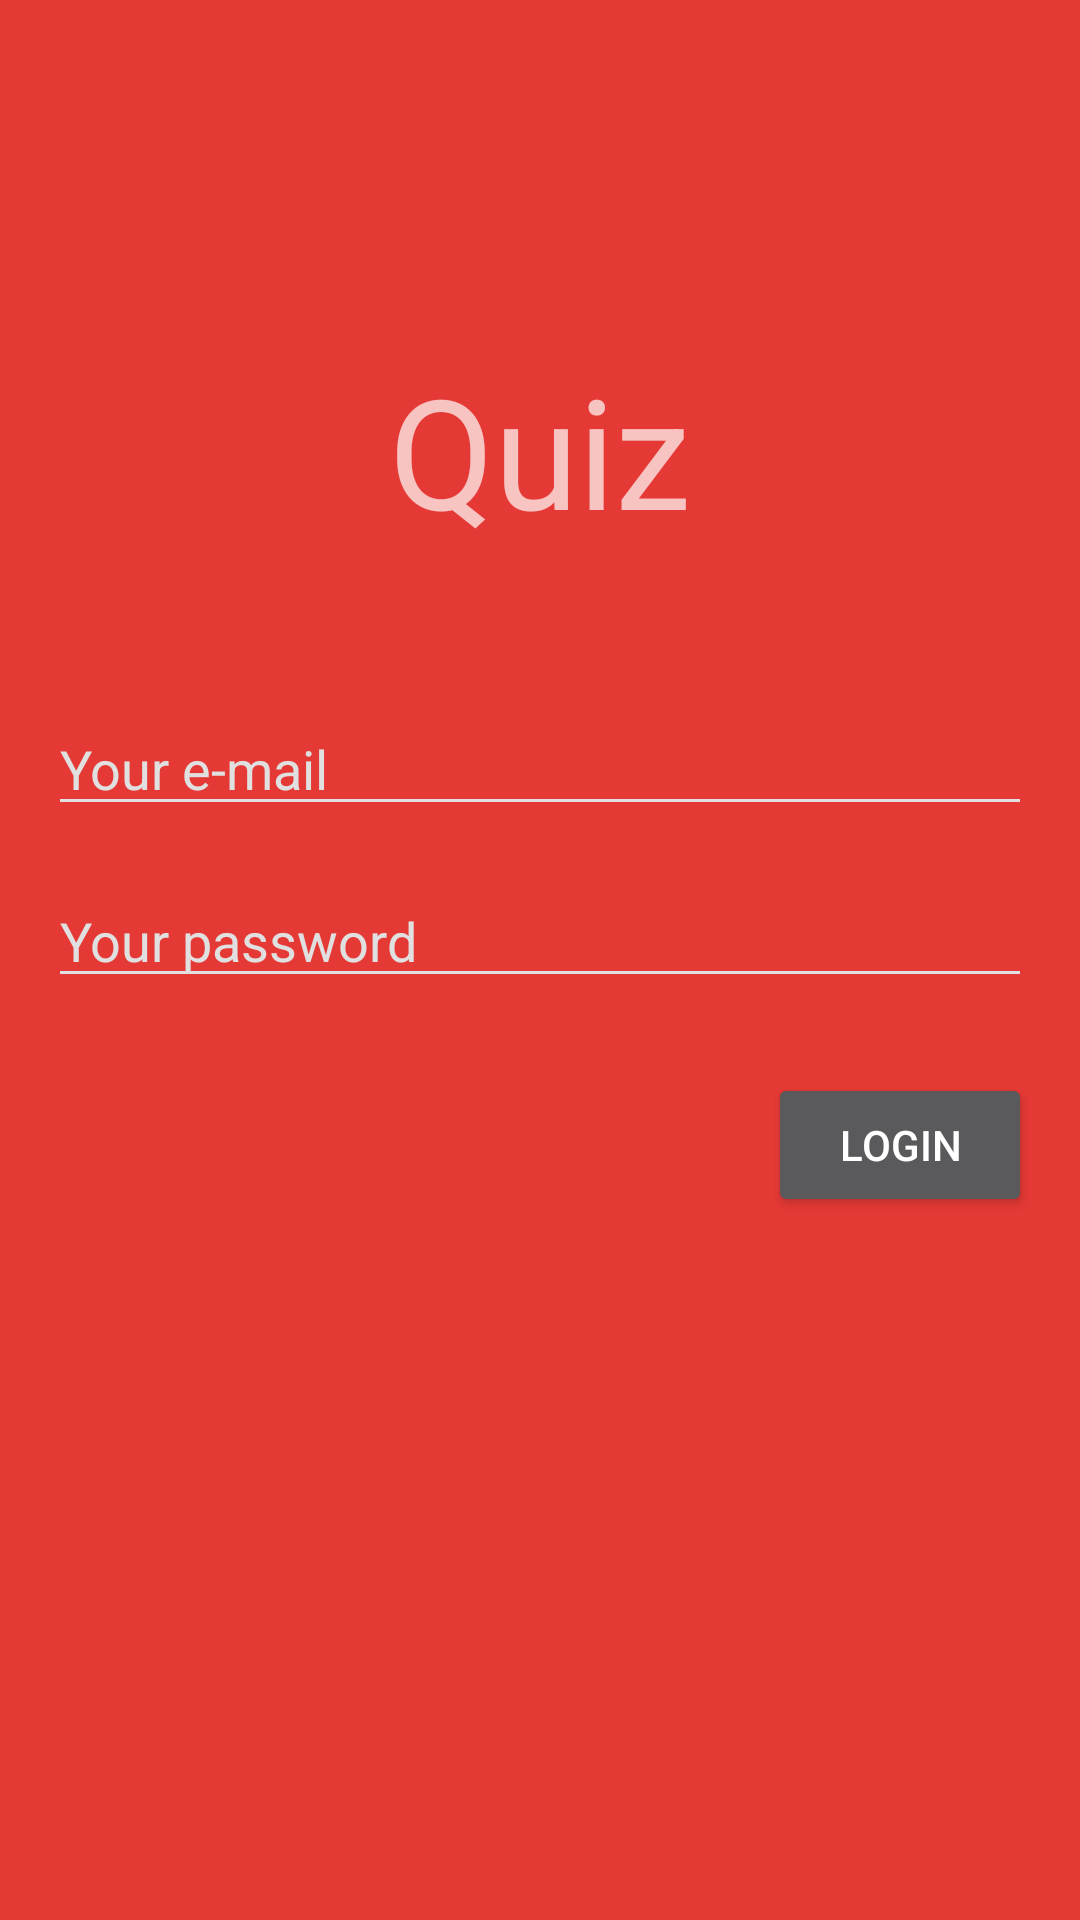

This screen was rendered from an Android layout file. Write that file and the resources it references.
<!-- AndroidManifest.xml: application theme AppTheme -->
<!-- res/layout/activity_login.xml -->
<?xml version="1.0" encoding="utf-8"?>
<ScrollView
    xmlns:android="http://schemas.android.com/apk/res/android"
    android:layout_width="match_parent"
    android:layout_height="wrap_content"
    android:padding="16dp"
    android:background="@color/colorPrimary"
    android:fillViewport="true">

    <RelativeLayout
        android:layout_width="match_parent"
        android:layout_height="wrap_content">

        <TextView
            android:id="@+id/tv_app_name"
            android:layout_width="wrap_content"
            android:layout_height="wrap_content"
            android:layout_centerHorizontal="true"
            android:layout_marginTop="100dp"
            android:text="@string/app_name"
            android:textSize="51sp"/>

        <EditText
            android:id="@+id/tv_username"
            android:layout_width="match_parent"
            android:layout_height="wrap_content"
            android:layout_below="@+id/tv_app_name"
            android:layout_marginTop="50dp"
            android:inputType="textWebEmailAddress"
            android:hint="@string/hint_insert_email"
            android:textColor="@color/colorAccent"
            android:textColorHint="@color/colorLightGrey"
            android:backgroundTint="@color/colorLightGrey"/>

        <EditText
            android:id="@+id/tv_password"
            android:layout_width="match_parent"
            android:layout_height="wrap_content"
            android:layout_below="@id/tv_username"
            android:layout_marginTop="16dp"
            android:inputType="textPassword"
            android:hint="@string/hint_insert_password"
            android:textColor="@color/colorAccent"
            android:textColorHint="@color/colorLightGrey"
            android:backgroundTint="@color/colorLightGrey"/>

        <TextView
            android:id="@+id/tv_info"
            android:layout_width="match_parent"
            android:layout_height="wrap_content"
            android:layout_below="@id/tv_password"
            android:layout_marginTop="6dp"
            android:gravity="end"
            android:textColor="@color/colorAccent"/>

        <Button
            android:id="@+id/btn_login"
            android:layout_width="wrap_content"
            android:layout_height="wrap_content"
            android:layout_below="@id/tv_info"
            android:layout_alignParentEnd="true"
            android:layout_gravity="end"
            android:text="@string/login"/>
    </RelativeLayout>
</ScrollView>
<!-- resources referenced by this layout -->
<resources>
  <color name="colorAccent">#ffffff</color>
  <color name="colorLightGrey">#e0e0e0</color>
  <color name="colorPrimary">#e53935</color>
  <string name="app_name">Quiz</string>
  <string name="hint_insert_email">Your e-mail</string>
  <string name="hint_insert_password">Your password</string>
  <string name="login">Login</string>
  <style name="AppTheme" parent="Theme.AppCompat.NoActionBar">
          <item name="colorPrimary">@color/colorPrimary</item>
          <item name="colorPrimaryDark">@color/colorPrimaryDark</item>
          <item name="colorAccent">@color/colorAccent</item>
          <item name="android:windowBackground">@color/colorPrimary</item>
      </style>
  <color name="colorPrimaryDark">#b71c1c</color>
</resources>
